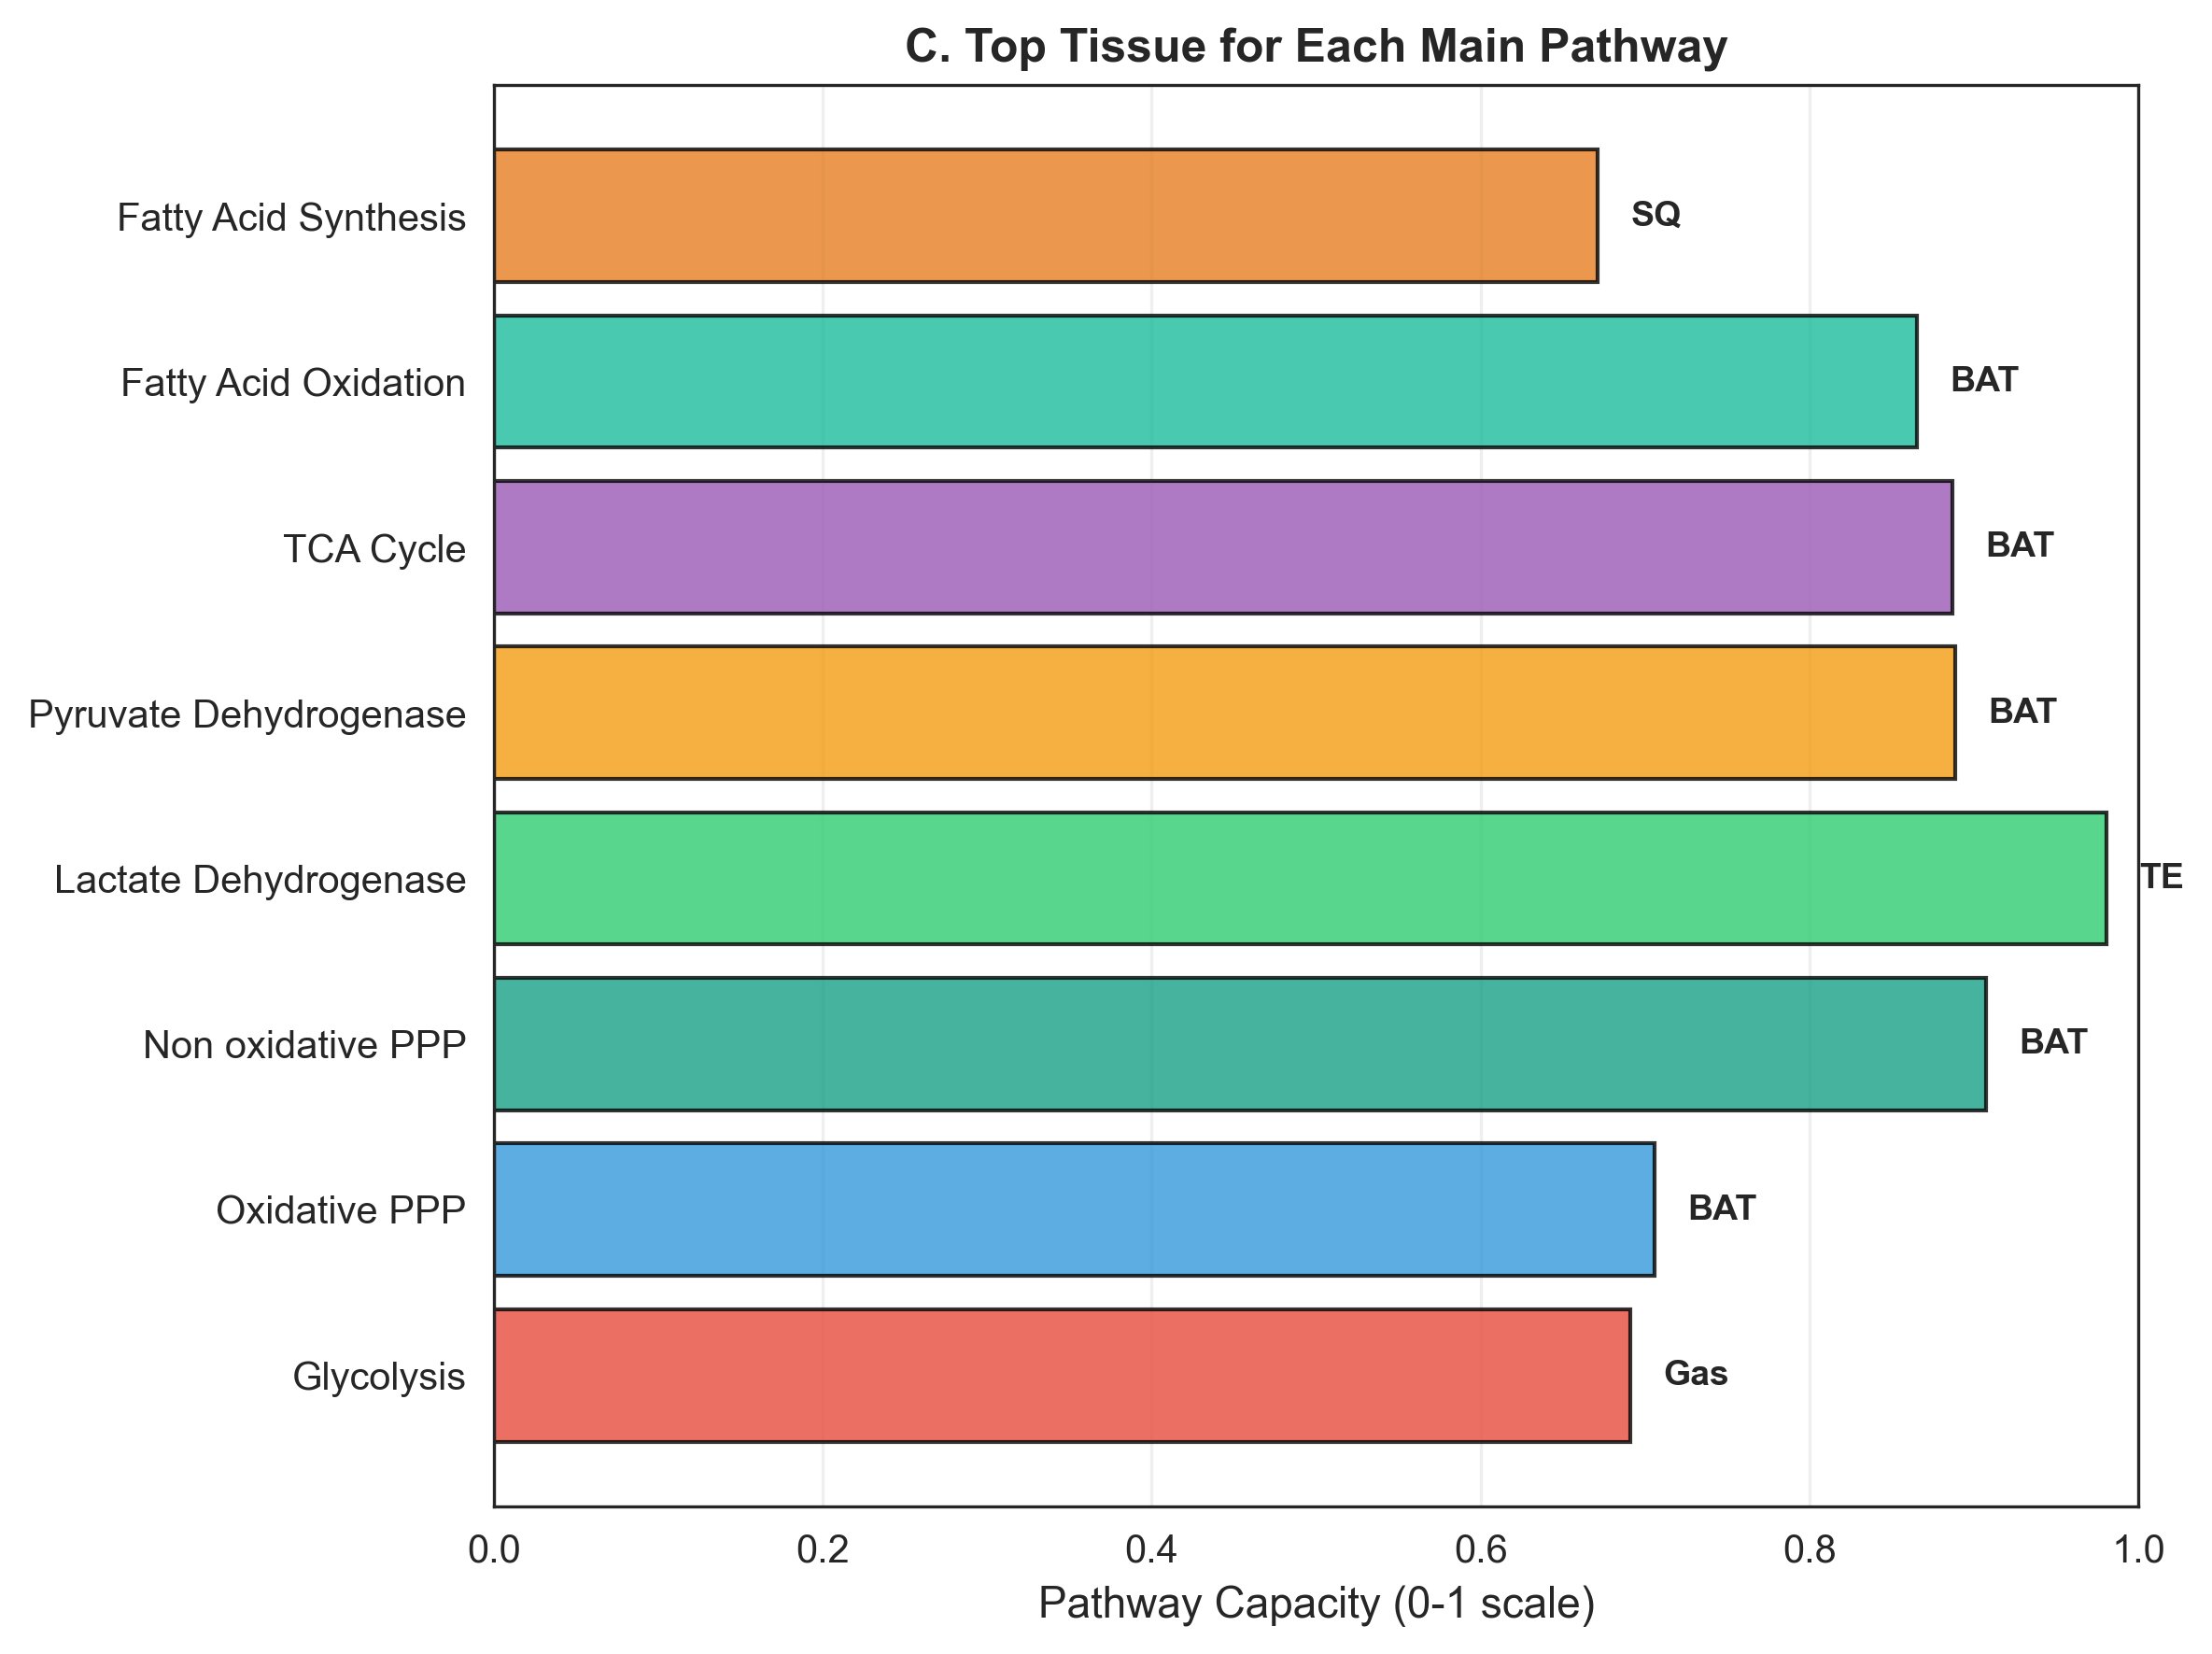

Values plotted in this chart, from the file beside it:
Pathway, Tissue, Capacity
Glycolysis, Gas, 0.6912
Oxidative PPP, BAT, 0.7061
Non oxidative PPP, BAT, 0.9073
Lactate Dehydrogenase, TE, 0.9807
Pyruvate Dehydrogenase, BAT, 0.8885
TCA Cycle, BAT, 0.8871
Fatty Acid Oxidation, BAT, 0.8652
Fatty Acid Synthesis, SQ, 0.6713
